Photos from the image-classification dataset "dataset_v3" in the GitHub repository yannmeri/PREPARATION_PLAN. Its 3 classes are: clay, loam, sand.

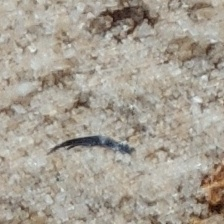
Label: sand

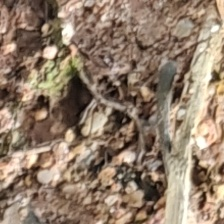
Label: sand

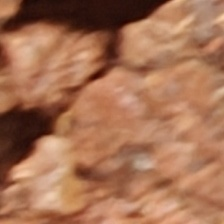
Label: clay

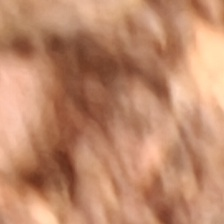
Label: clay

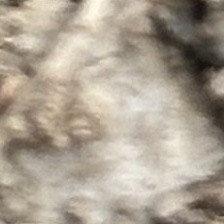
Label: loam

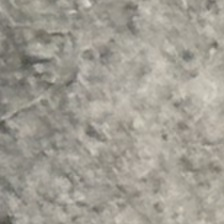
Label: loam
